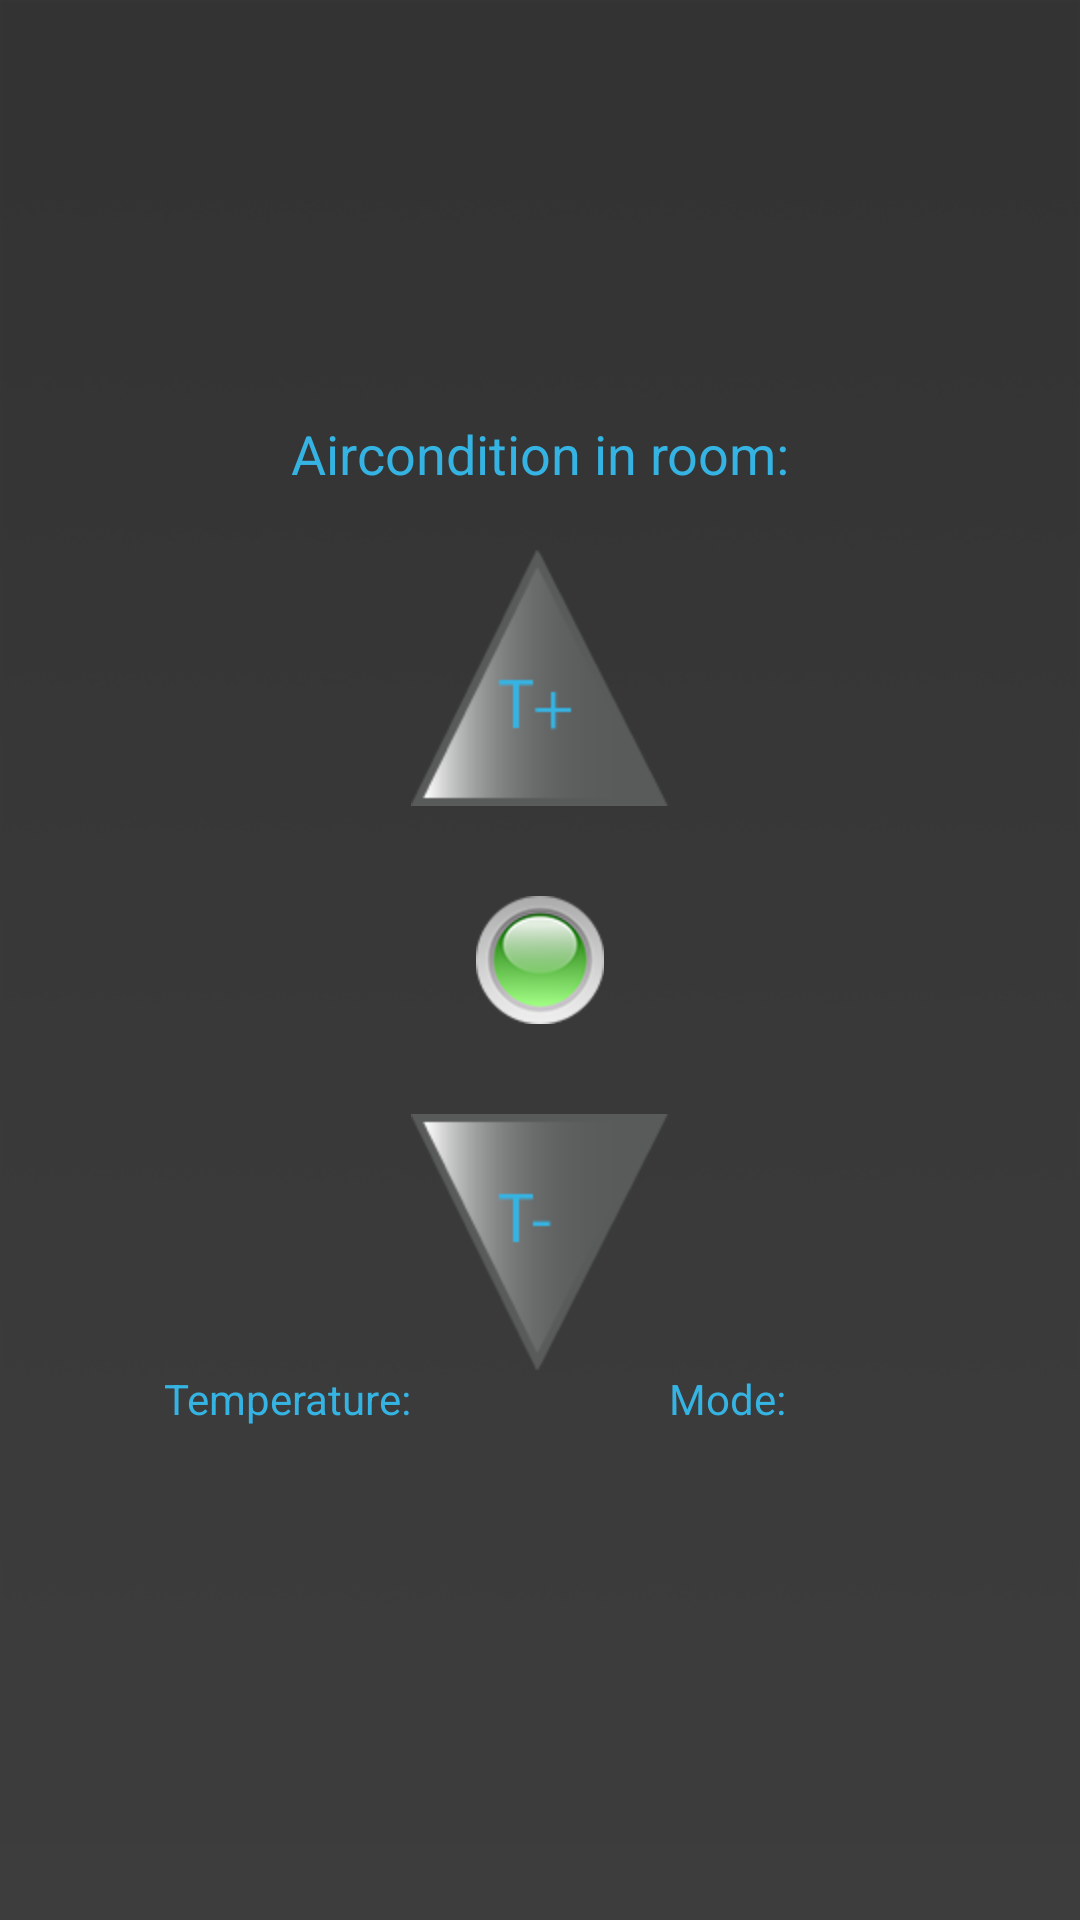

Android layout source for this screen:
<!-- AndroidManifest.xml: application theme AppTheme -->
<!-- res/layout/activity_remote_air.xml -->
<RelativeLayout xmlns:android="http://schemas.android.com/apk/res/android"
    xmlns:tools="http://schemas.android.com/tools"
    android:layout_width="match_parent"
    android:layout_height="match_parent"
    android:paddingBottom="@dimen/activity_vertical_margin"
    android:paddingLeft="@dimen/activity_horizontal_margin"
    android:paddingRight="@dimen/activity_horizontal_margin"
    android:paddingTop="@dimen/activity_vertical_margin"
    android:background="@drawable/smart_house_bcg_pure"
    tools:context=".RemoteAir" >

    <ImageButton
        android:id="@+id/remote_air_power"
        android:layout_width="wrap_content"
        android:layout_height="wrap_content"
        android:layout_centerHorizontal="true"
        android:layout_centerVertical="true"
        android:background="@drawable/custom_transparent_button_full"
        android:src="@drawable/led_on"
        android:contentDescription="@string/remote_air_power_desc" />

    <ImageButton
        android:id="@+id/remote_air_t_up"
        android:layout_width="wrap_content"
        android:layout_height="wrap_content"
        android:layout_above="@+id/remote_air_power"
        android:layout_alignLeft="@+id/remote_air_t_down"
        android:layout_marginBottom="30dp"
        android:background="@drawable/custom_transparent_button"
        android:src="@drawable/t_up"
        android:contentDescription="@string/remote_air_t_up_desc" />

    <ImageButton
        android:id="@+id/remote_air_t_down"
        android:layout_width="wrap_content"
        android:layout_height="wrap_content"
        android:layout_below="@+id/remote_air_power"
        android:layout_centerHorizontal="true"
        android:layout_marginTop="30dp"
        android:background="@drawable/custom_transparent_button"
        android:src="@drawable/t_down"
        android:contentDescription="@string/remote_air_t_down_desc" />

    <TextView
        android:id="@+id/remote_air_text_room"
        android:layout_width="wrap_content"
        android:layout_height="wrap_content"
        android:layout_above="@+id/remote_air_t_up"
        android:layout_centerHorizontal="true"
        android:layout_marginBottom="20dp"
        android:text="@string/remote_air_room"
        android:textAppearance="?android:attr/textAppearanceMedium"
        android:textColor="@color/blue" />

    <TextView
        android:id="@+id/remote_air_text_temperature"
        android:layout_width="wrap_content"
        android:layout_height="wrap_content"
        android:layout_below="@+id/remote_air_t_down"
        android:layout_toLeftOf="@+id/remote_air_t_down"
        android:text="@string/remote_air_temperature"
        android:textAppearance="?android:attr/textAppearanceSmall"
        android:textColor="@color/blue" />

    <TextView
        android:id="@+id/remote_air_text_mode"
        android:layout_width="wrap_content"
        android:layout_height="wrap_content"
        android:layout_below="@+id/remote_air_t_down"
        android:layout_toRightOf="@+id/remote_air_t_down"
        android:text="@string/remote_air_mode"
        android:textAppearance="?android:attr/textAppearanceSmall"
        android:textColor="@color/blue" />

</RelativeLayout>
<!-- resources referenced by this layout -->
<resources>
  <color name="blue">#35b4e3</color>
  <!-- drawable custom_transparent_button (drawable) -->
  <?xml version="1.0" encoding="UTF-8"?>
  <selector xmlns:android="http://schemas.android.com/apk/res/android">
      
      <item android:state_window_focused="false" android:state_enabled="true"
          android:drawable="@color/tranparent" />
      
      <item android:state_window_focused="false" android:state_enabled="false"
          android:drawable="@drawable/btn_default_disabled_holo_light" />
      
      <item android:state_pressed="true"
          android:drawable="@drawable/btn_default_pressed_holo_light" />
      
      <item android:state_focused="true" android:state_enabled="true"
          android:drawable="@color/tranparent" />
      
      <item android:state_enabled="true"
          android:drawable="@color/tranparent" />
      
      <item android:state_focused="true"
          android:drawable="@color/tranparent" />
      
      <item
           android:drawable="@color/tranparent" />
      
  </selector>
  <!-- drawable custom_transparent_button_full (drawable) -->
  <?xml version="1.0" encoding="UTF-8"?>
  <selector xmlns:android="http://schemas.android.com/apk/res/android">
      
      <item android:state_window_focused="false" android:state_enabled="true"
          android:drawable="@color/tranparent" />
      
      <item android:state_window_focused="false" android:state_enabled="false"
          android:drawable="@color/tranparent" />
      
      <item android:state_pressed="true"
          android:drawable="@color/tranparent" />
      
      <item android:state_focused="true" android:state_enabled="true"
          android:drawable="@color/tranparent" />
      
      <item android:state_enabled="true"
          android:drawable="@color/tranparent" />
      
      <item android:state_focused="true"
          android:drawable="@color/tranparent" />
      
      <item
           android:drawable="@color/tranparent" />
      
  </selector>
  <!-- drawable led_on: png bitmap (drawable-hdpi, 8012 bytes) -->
  <!-- drawable smart_house_bcg_pure: png bitmap (drawable-mdpi, 16682 bytes) -->
  <!-- drawable t_down: png bitmap (drawable-hdpi, 2144 bytes) -->
  <!-- drawable t_up: png bitmap (drawable-hdpi, 1982 bytes) -->
  <string name="remote_air_mode">Mode: </string>
  <string name="remote_air_power_desc">Power button</string>
  <string name="remote_air_room">Aircondition in room: </string>
  <string name="remote_air_t_down_desc">Temperature button down</string>
  <string name="remote_air_t_up_desc">Temperature button up</string>
  <string name="remote_air_temperature">Temperature: </string>
  <style name="AppTheme" parent="AppBaseTheme">
          
          <item name="android:soundEffectsEnabled">false</item>
      </style>
  <color name="tranparent">@android:color/transparent</color>
  <style name="AppBaseTheme" parent="android:Theme.Light" />
</resources>
